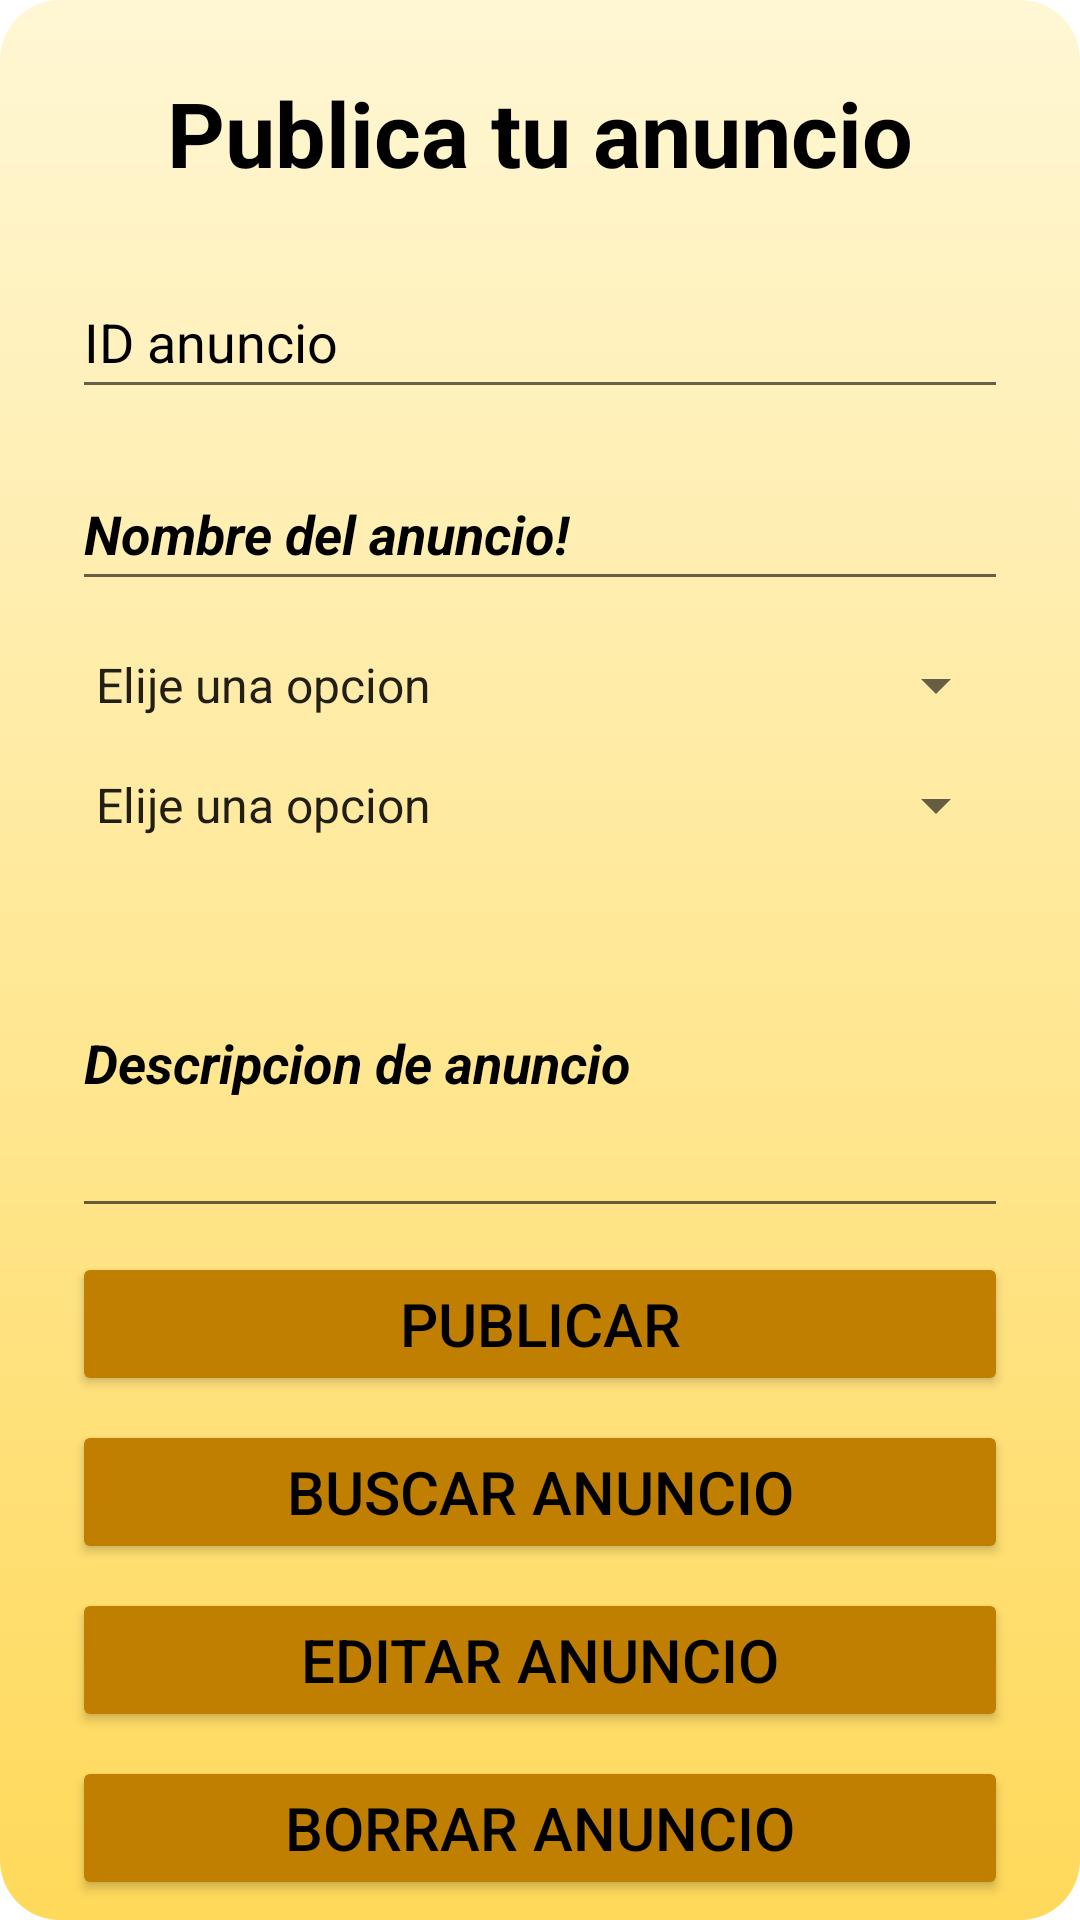

Android layout source for this screen:
<!-- AndroidManifest.xml: application theme Theme.YourPlace -->
<!-- res/layout/activity_publicar_anuncio.xml -->
<?xml version="1.0" encoding="utf-8"?>
<androidx.constraintlayout.widget.ConstraintLayout xmlns:android="http://schemas.android.com/apk/res/android"
    xmlns:app="http://schemas.android.com/apk/res-auto"
    xmlns:tools="http://schemas.android.com/tools"
    android:layout_width="match_parent"
    android:layout_height="match_parent"
    android:background="@drawable/background_screens"
    tools:context=".publicar_anuncio">

    <TextView
        android:id="@+id/textView23"
        android:layout_width="0dp"
        android:layout_height="wrap_content"
        android:layout_marginStart="24dp"
        android:layout_marginTop="24dp"
        android:layout_marginEnd="24dp"
        android:gravity="center"
        android:text="Publica tu anuncio"
        android:textColor="#000000"
        android:textColorHint="#000000"
        android:textSize="30dp"
        android:textStyle="bold"
        app:layout_constraintEnd_toEndOf="parent"
        app:layout_constraintStart_toStartOf="parent"
        app:layout_constraintTop_toTopOf="parent" />

    <Button
        android:id="@+id/button8"
        style="@style/diseño_botones"
        android:layout_width="0dp"
        android:layout_height="wrap_content"
        android:layout_marginTop="8dp"
        android:onClick="publicarAnuncio"
        android:text="Publicar"
        android:textColor="#000000"
        android:textSize="20dp"
        app:backgroundTint="@null"
        app:icon="@drawable/publi"
        app:iconGravity="end"
        app:iconSize="30dp"
        app:iconTint="#000000"
        app:layout_constraintEnd_toEndOf="@+id/txt_des_publicar_anuncio"
        app:layout_constraintHorizontal_bias="0.0"
        app:layout_constraintStart_toStartOf="@+id/txt_des_publicar_anuncio"
        app:layout_constraintTop_toBottomOf="@+id/txt_des_publicar_anuncio" />

    <Button
        android:id="@+id/button19"
        style="@style/diseño_botones"
        android:layout_width="0dp"
        android:layout_height="wrap_content"
        android:layout_marginTop="8dp"
        android:onClick="buscarAnuncio"
        android:text="Buscar anuncio"
        android:textColor="#000000"
        android:textSize="20dp"
        app:layout_constraintEnd_toEndOf="@+id/button8"
        app:layout_constraintStart_toStartOf="@+id/button8"
        app:layout_constraintTop_toBottomOf="@+id/button8" />

    <Button
        android:id="@+id/button20"
        style="@style/diseño_botones"
        android:layout_width="0dp"
        android:layout_height="48dp"
        android:layout_marginTop="8dp"
        android:onClick="actualizarAnuncio"
        android:text="Editar anuncio"
        android:textColor="#000000"
        android:textSize="20dp"
        app:layout_constraintEnd_toEndOf="@+id/button19"
        app:layout_constraintStart_toStartOf="@+id/button19"
        app:layout_constraintTop_toBottomOf="@+id/button19" />

    <Button
        android:id="@+id/button21"
        style="@style/diseño_botones"
        android:layout_width="0dp"
        android:layout_height="wrap_content"
        android:layout_marginTop="8dp"
        android:onClick="borrar"
        android:text="Borrar anuncio"
        android:textColor="#000000"
        android:textSize="20dp"
        app:layout_constraintBottom_toBottomOf="parent"
        app:layout_constraintEnd_toEndOf="@+id/button20"
        app:layout_constraintHorizontal_bias="0.0"
        app:layout_constraintStart_toStartOf="@+id/button20"
        app:layout_constraintTop_toBottomOf="@+id/button20"
        app:layout_constraintVertical_bias="0.0" />

    <EditText
        android:id="@+id/txt_des_publicar_anuncio"
        android:layout_width="0dp"
        android:layout_height="113dp"
        android:layout_marginTop="16dp"
        android:ems="10"
        android:hint="Descripcion de anuncio"
        android:inputType="textPersonName"
        android:minHeight="48dp"
        android:textColor="#000000"
        android:textColorHint="#000000"
        android:textStyle="bold|italic"
        app:layout_constraintEnd_toEndOf="@+id/sp_metodo_pago_publicar_anuncio"
        app:layout_constraintStart_toStartOf="@+id/sp_metodo_pago_publicar_anuncio"
        app:layout_constraintTop_toBottomOf="@+id/sp_metodo_pago_publicar_anuncio" />

    <EditText
        android:id="@+id/txt_nombre_publicar_anuncio"
        android:layout_width="0dp"
        android:layout_height="wrap_content"
        android:layout_marginTop="16dp"
        android:ems="10"
        android:hint="Nombre del anuncio!"
        android:inputType="textPersonName"
        android:minHeight="48dp"
        android:onClick="buscarAnuncio"
        android:textColor="#000000"
        android:textColorHint="#000000"
        android:textStyle="bold|italic"
        app:layout_constraintEnd_toEndOf="@+id/txt_id_anuncio_publicar_anuncio"
        app:layout_constraintStart_toStartOf="@+id/txt_id_anuncio_publicar_anuncio"
        app:layout_constraintTop_toBottomOf="@+id/txt_id_anuncio_publicar_anuncio" />

    <Spinner
        android:id="@+id/sp_metodo_pago_publicar_anuncio"
        android:layout_width="0dp"
        android:layout_height="wrap_content"
        android:layout_marginTop="16dp"
        android:entries="@array/formaPago"
        app:layout_constraintEnd_toEndOf="@+id/sp_distancia_anuncio_publicar_anuncio"
        app:layout_constraintStart_toStartOf="@+id/sp_distancia_anuncio_publicar_anuncio"
        app:layout_constraintTop_toBottomOf="@+id/sp_distancia_anuncio_publicar_anuncio"
        tools:ignore="TouchTargetSizeCheck" />

    <Spinner
        android:id="@+id/sp_distancia_anuncio_publicar_anuncio"
        android:layout_width="0dp"
        android:layout_height="wrap_content"
        android:layout_marginTop="16dp"
        android:entries="@array/distanciaAnuncio"
        app:layout_constraintEnd_toEndOf="@+id/txt_nombre_publicar_anuncio"
        app:layout_constraintHorizontal_bias="0.0"
        app:layout_constraintStart_toStartOf="@+id/txt_nombre_publicar_anuncio"
        app:layout_constraintTop_toBottomOf="@+id/txt_nombre_publicar_anuncio"
        tools:ignore="TouchTargetSizeCheck" />

    <EditText
        android:id="@+id/txt_id_anuncio_publicar_anuncio"
        android:layout_width="0dp"
        android:layout_height="wrap_content"
        android:layout_marginTop="24dp"
        android:ems="10"
        android:hint="ID anuncio"
        android:inputType="numberSigned"
        android:minHeight="48dp"
        android:textColor="#020202"
        android:textColorHint="#000000"
        app:layout_constraintEnd_toEndOf="@+id/textView23"
        app:layout_constraintHorizontal_bias="0.0"
        app:layout_constraintStart_toStartOf="@+id/textView23"
        app:layout_constraintTop_toBottomOf="@+id/textView23" />

</androidx.constraintlayout.widget.ConstraintLayout>
<!-- resources referenced by this layout -->
<resources>
  <string-array name="distanciaAnuncio">
          <item>Elije una opcion</item>
          <item>1Km</item>
          <item>2Km</item>
          <item>5Km</item>
          <item>10Km</item>
      </string-array>
  <string-array name="formaPago">
          <item>Elije una opcion</item>
          <item>Efectivo</item>
          <item>Tarjeta</item>
      </string-array>
  <!-- drawable background_screens (drawable) -->
  <?xml version="1.0" encoding="utf-8"?>
  <shape xmlns:android="http://schemas.android.com/apk/res/android">
      <gradient
          android:startColor="#FFF7D4"
          android:endColor="#FFD95A"
          android:angle="100"
          />
      <corners
          android:radius="20dp"
          />
  </shape>
  <style name="Theme.YourPlace" parent="Theme.MaterialComponents.DayNight.DarkActionBar">
          
          <item name="colorPrimary">@color/purple_500</item>
          <item name="colorPrimaryVariant">@color/purple_700</item>
          <item name="colorOnPrimary">@color/white</item>
          
          <item name="colorSecondary">@color/teal_200</item>
          <item name="colorSecondaryVariant">@color/teal_700</item>
          <item name="colorOnSecondary">@color/black</item>
          
          <item name="android:statusBarColor">?attr/colorPrimaryVariant</item>
          
      </style>
  <!-- not gathered from this repository: default colours our renderer supplied (Android Studio template values) -->
  <color name="purple_500">#FF6200EE</color>
  <color name="purple_700">#FF3700B3</color>
  <color name="teal_200">#FF03DAC5</color>
  <color name="teal_700">#FF018786</color>
  <color name="black">#FF000000</color>
  <color name="white">#FFFFFFFF</color>
</resources>
